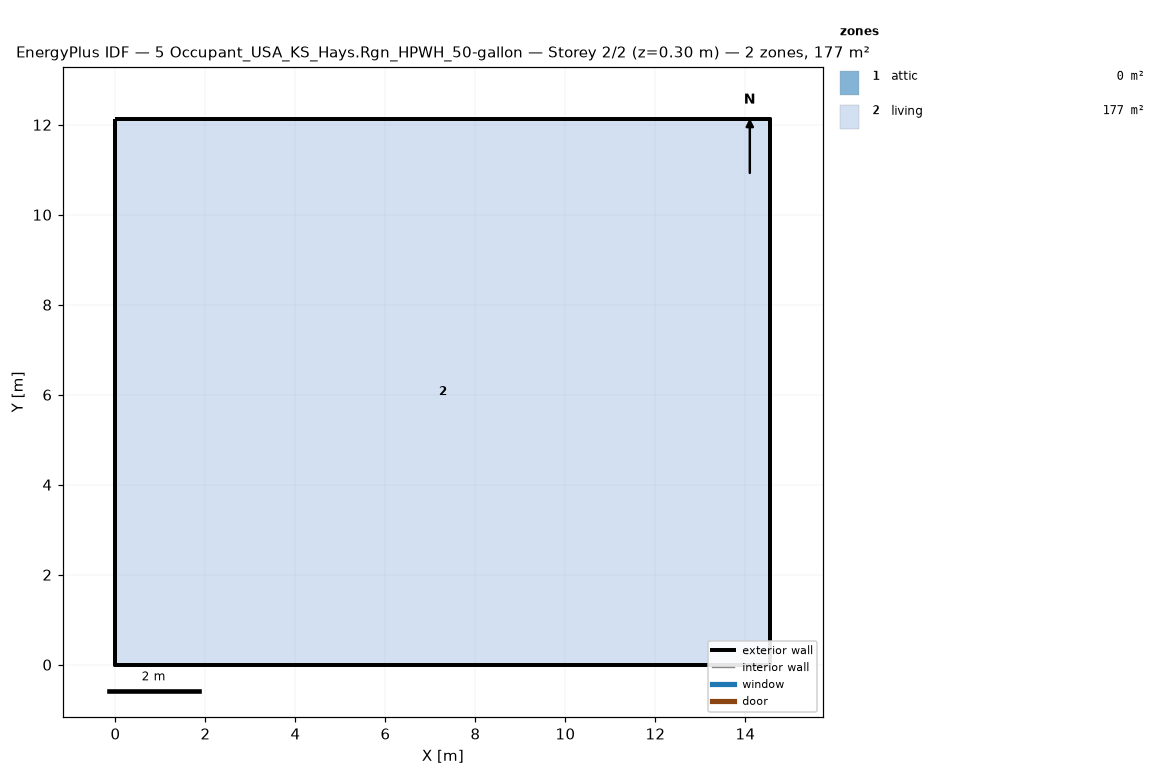
=== STOREY PLAN SPEC (per zone: floor XY polygon, exterior-wall plan segments, windows/doors) ===
zone 1: attic  (0.0 m²)
  exterior wall: (14.55, 0.00) – (14.55, 12.13) – (14.55, 6.06)  [18.2 m]
  exterior wall: (0.00, 12.13) – (0.00, 0.00) – (0.00, 6.06)  [18.2 m]
zone 2: living  (176.5 m²)
  floor: (0.00, 0.00) (0.00, 12.13) (14.55, 12.13) (14.55, 0.00)
  exterior wall: (0.00, 0.00) – (14.55, 0.00)  [14.6 m]
  exterior wall: (14.55, 0.00) – (14.55, 12.13)  [12.1 m]
  exterior wall: (14.55, 12.13) – (0.00, 12.13)  [14.6 m]
  exterior wall: (0.00, 12.13) – (0.00, 0.00)  [12.1 m]

=== DERIVED (storey summary) ===
Building: 5 Occupant_USA_KS_Hays.Rgn_HPWH_50-gallon
Storey: 2 of 2  (floor level z = 0.30 m)
Storey gross floor area: 176.5 m²
Zones on this storey: 2
  - attic: floor 0.0 m²; exterior wall 36.4 m (24.5 m²); WWR 0.0%
  - living: floor 176.5 m²; exterior wall 53.4 m (146.4 m²); WWR 0.0%
Zone adjacency: (none detected)